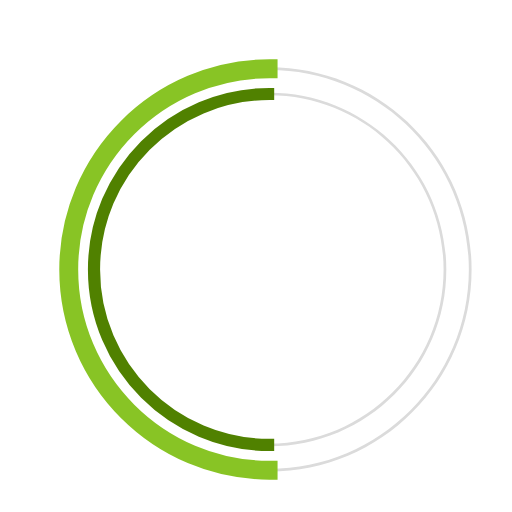
t = 0.00 s
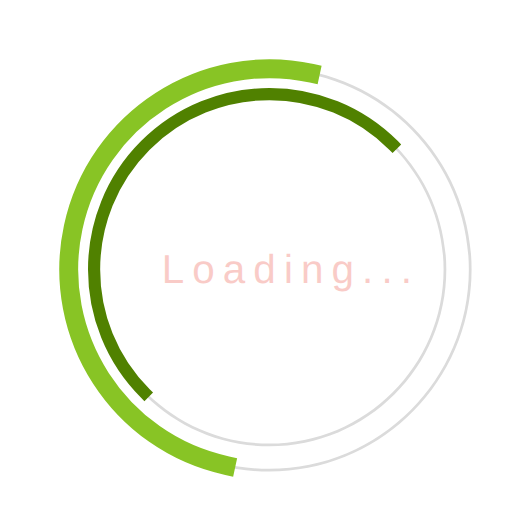
t = 0.23 s
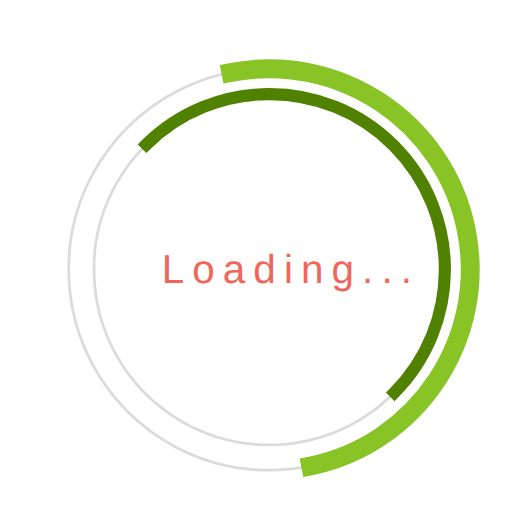
t = 0.68 s
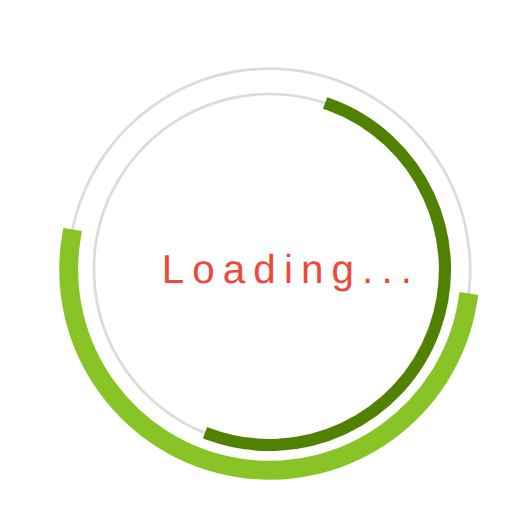
t = 1.00 s
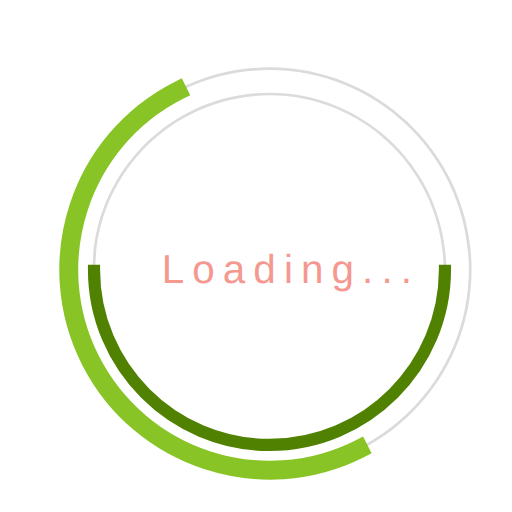
t = 1.35 s
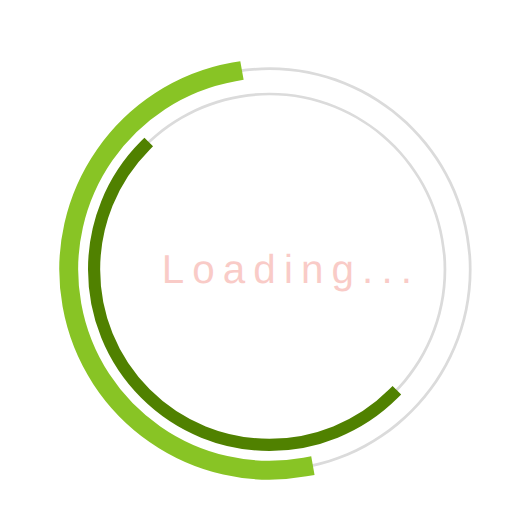
t = 1.58 s

The animated SVG that drew these frames (rendered in a browser with its animation timeline set to each time). Animation: 3 SMIL elements (animate=1,animateTransform=2); one cycle of 2.00 s, repeats indefinitely.

 <svg 
  version="1.1" 
  id="dc-spinner" 
  xmlns="http://www.w3.org/2000/svg" 
  x="0px" y="0px"
 width="150" height="150"
  viewBox="0 0 38 38" 
  preserveAspectRatio="xMinYMin meet"
  >
   <text x="12" y="21" font-family="arial" font-size="3px" style="letter-spacing:0.6" fill="#EB3324">Loading...
     <animate 
       attributeName="opacity"
       values="0;1;0" dur="1.8s"
       repeatCount="indefinite"/>
  </text>
  <path fill="#dbdbdb" d="M20,35c-8.271,0-15-6.729-15-15S11.729,5,20,5s15,6.729,15,15S28.271,35,20,35z M20,5.203
    C11.841,5.203,5.203,11.841,5.203,20c0,8.159,6.638,14.797,14.797,14.797S34.797,28.159,34.797,20
    C34.797,11.841,28.159,5.203,20,5.203z">
  </path>

  <path fill="#dbdbdb" d="M20,33.125c-7.237,0-13.125-5.888-13.125-13.125S12.763,6.875,20,6.875S33.125,12.763,33.125,20
    S27.237,33.125,20,33.125z M20,7.078C12.875,7.078,7.078,12.875,7.078,20c0,7.125,5.797,12.922,12.922,12.922
    S32.922,27.125,32.922,20C32.922,12.875,27.125,7.078,20,7.078z">
  </path>

  <path fill="#2AA198" stroke="#88c425" stroke-width="1.2" stroke-miterlimit="10" d="M5.203,20
			c0-8.159,6.638-14.797,14.797-14.797V5C11.729,5,5,11.729,5,20s6.729,15,15,15v-0.203C11.841,34.797,5.203,28.159,5.203,20z">
  <animateTransform
        attributeName="transform"
        type="rotate"
        from="0 20 20"
        to="360 20 20"
        calcMode="spline"
        keySplines="0.4, 0, 0.2, 1"
        keyTimes="0;1"
        dur="2s"
        repeatCount="indefinite" />      
   </path>

  <path fill="#859900" stroke="#508100" stroke-width="0.7" stroke-miterlimit="10" d="M7.078,20
  c0-7.125,5.797-12.922,12.922-12.922V6.875C12.763,6.875,6.875,12.763,6.875,20S12.763,33.125,20,33.125v-0.203
  C12.875,32.922,7.078,27.125,7.078,20z">
   <animateTransform
      attributeName="transform"
      type="rotate"
      from="0 20 20"
      to="360 20 20"
      dur="1.8s"  
      repeatCount="indefinite" />
    </path>
  </svg>